The GitHub repository setiawanadekaputrajaya/Klasifikasi_Penyakit-Daun-Padi contains a labelled image folder "data_split" with 3 categories: bacterial leaf blight, brown spot, leaf scald. Examples follow, each with its label.

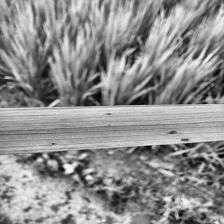
Label: brown spot

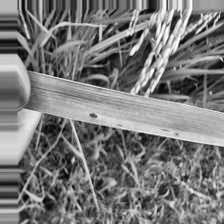
Label: brown spot

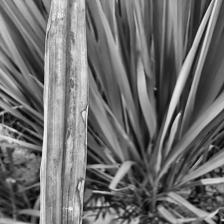
Label: leaf scald

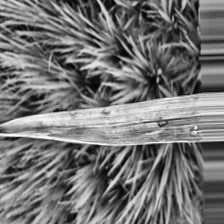
Label: bacterial leaf blight

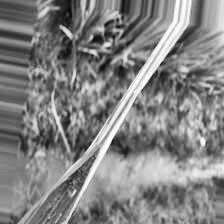
Label: leaf scald

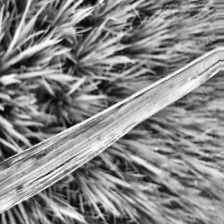
Label: bacterial leaf blight
